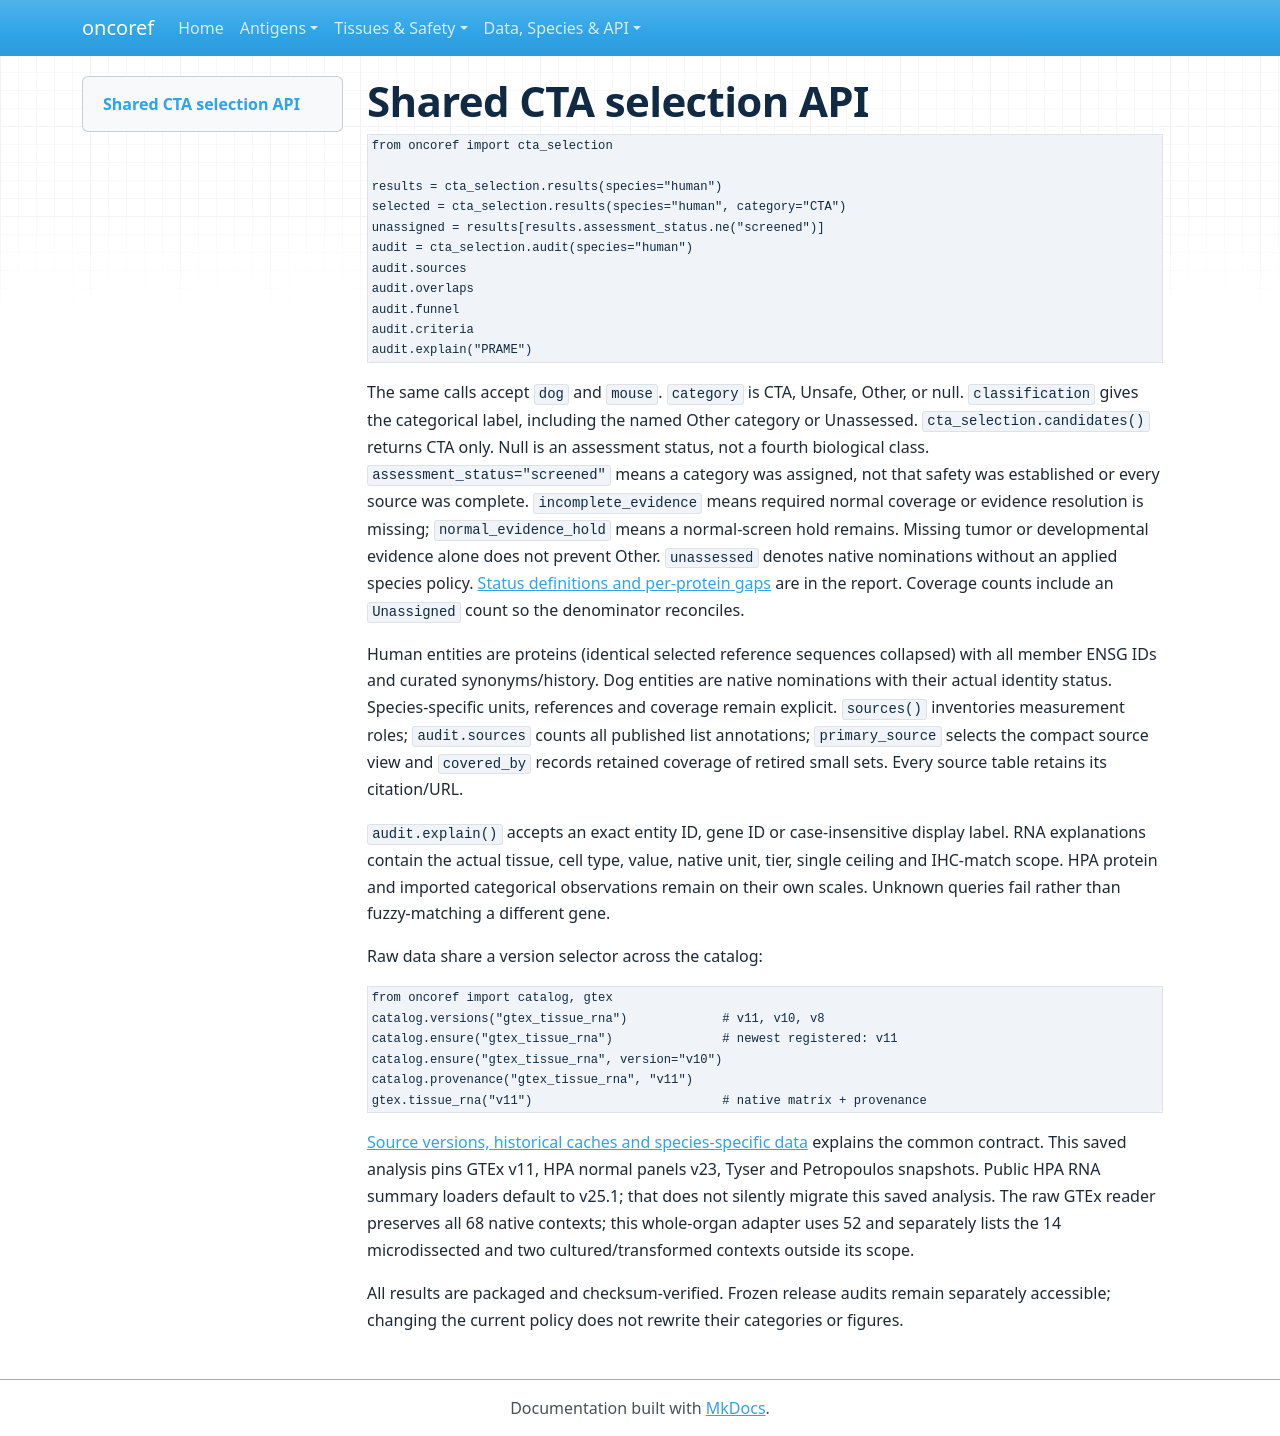

repository: pirl-unc/oncoref · page: audits/cta-source-walkthrough-20261028/api/index.html · generator: mkdocs

# Shared CTA selection API

```python
from oncoref import cta_selection

results = cta_selection.results(species="human")
selected = cta_selection.results(species="human", category="CTA")
unassigned = results[results.assessment_status.ne("screened")]
audit = cta_selection.audit(species="human")
audit.sources
audit.overlaps
audit.funnel
audit.criteria
audit.explain("PRAME")
```

The same calls accept `dog` and `mouse`. `category` is CTA, Unsafe, Other, or null. `classification` gives the categorical label, including the named Other category or Unassessed. `cta_selection.candidates()` returns CTA only. Null is an assessment status, not a fourth biological class. `assessment_status="screened"` means a category was assigned, not that safety was established or every source was complete. `incomplete_evidence` means required normal coverage or evidence resolution is missing; `normal_evidence_hold` means a normal-screen hold remains. Missing tumor or developmental evidence alone does not prevent Other. `unassessed` denotes native nominations without an applied species policy. [Status definitions and per-protein gaps](index.md#what-the-assessment-statuses-mean) are in the report. Coverage counts include an `Unassigned` count so the denominator reconciles.

Human entities are proteins (identical selected reference sequences collapsed) with all member ENSG IDs and curated synonyms/history. Dog entities are native nominations with their actual identity status. Species-specific units, references and coverage remain explicit. `sources()` inventories measurement roles; `audit.sources` counts all published list annotations; `primary_source` selects the compact source view and `covered_by` records retained coverage of retired small sets. Every source table retains its citation/URL.

`audit.explain()` accepts an exact entity ID, gene ID or case-insensitive display label. RNA explanations contain the actual tissue, cell type, value, native unit, tier, single ceiling and IHC-match scope. HPA protein and imported categorical observations remain on their own scales. Unknown queries fail rather than fuzzy-matching a different gene.

Raw data share a version selector across the catalog:

```python
from oncoref import catalog, gtex
catalog.versions("gtex_tissue_rna")             # v11, v10, v8
catalog.ensure("gtex_tissue_rna")               # newest registered: v11
catalog.ensure("gtex_tissue_rna", version="v10")
catalog.provenance("gtex_tissue_rna", "v11")
gtex.tissue_rna("v11")                          # native matrix + provenance
```

[Source versions, historical caches and species-specific data](../../data-versions.md) explains the common contract. This saved analysis pins GTEx v11, HPA normal panels v23, Tyser and Petropoulos snapshots. Public HPA RNA summary loaders default to v25.1; that does not silently migrate this saved analysis. The raw GTEx reader preserves all 68 native contexts; this whole-organ adapter uses 52 and separately lists the 14 microdissected and two cultured/transformed contexts outside its scope.

All results are packaged and checksum-verified. Frozen release audits remain separately accessible; changing the current policy does not rewrite their categories or figures.
